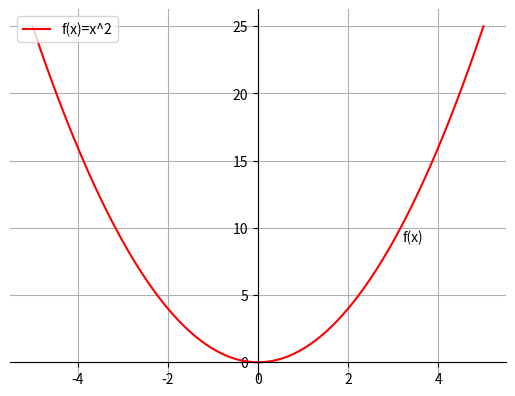

Python code for this plot:
import numpy as np
import matplotlib.pyplot as pyplot

# datas
x = np.linspace(-5, 5, 100)
y = [i**2 for i in x]

fig = pyplot.figure()
ax = fig.add_subplot(1, 1, 1)
ax.spines['left'].set_position('zero')
ax.spines['bottom'].set_position('zero')
ax.spines['right'].set_color('none')
ax.spines['top'].set_color('none')
ax.xaxis.set_ticks_position('bottom')
ax.yaxis.set_ticks_position('left')
ax.grid(True)

pyplot.plot(x, y, 'r', label='f(x)=x^2')
pyplot.text(3.2, 9, 'f(x)')
pyplot.legend(loc='upper left')

pyplot.show()
